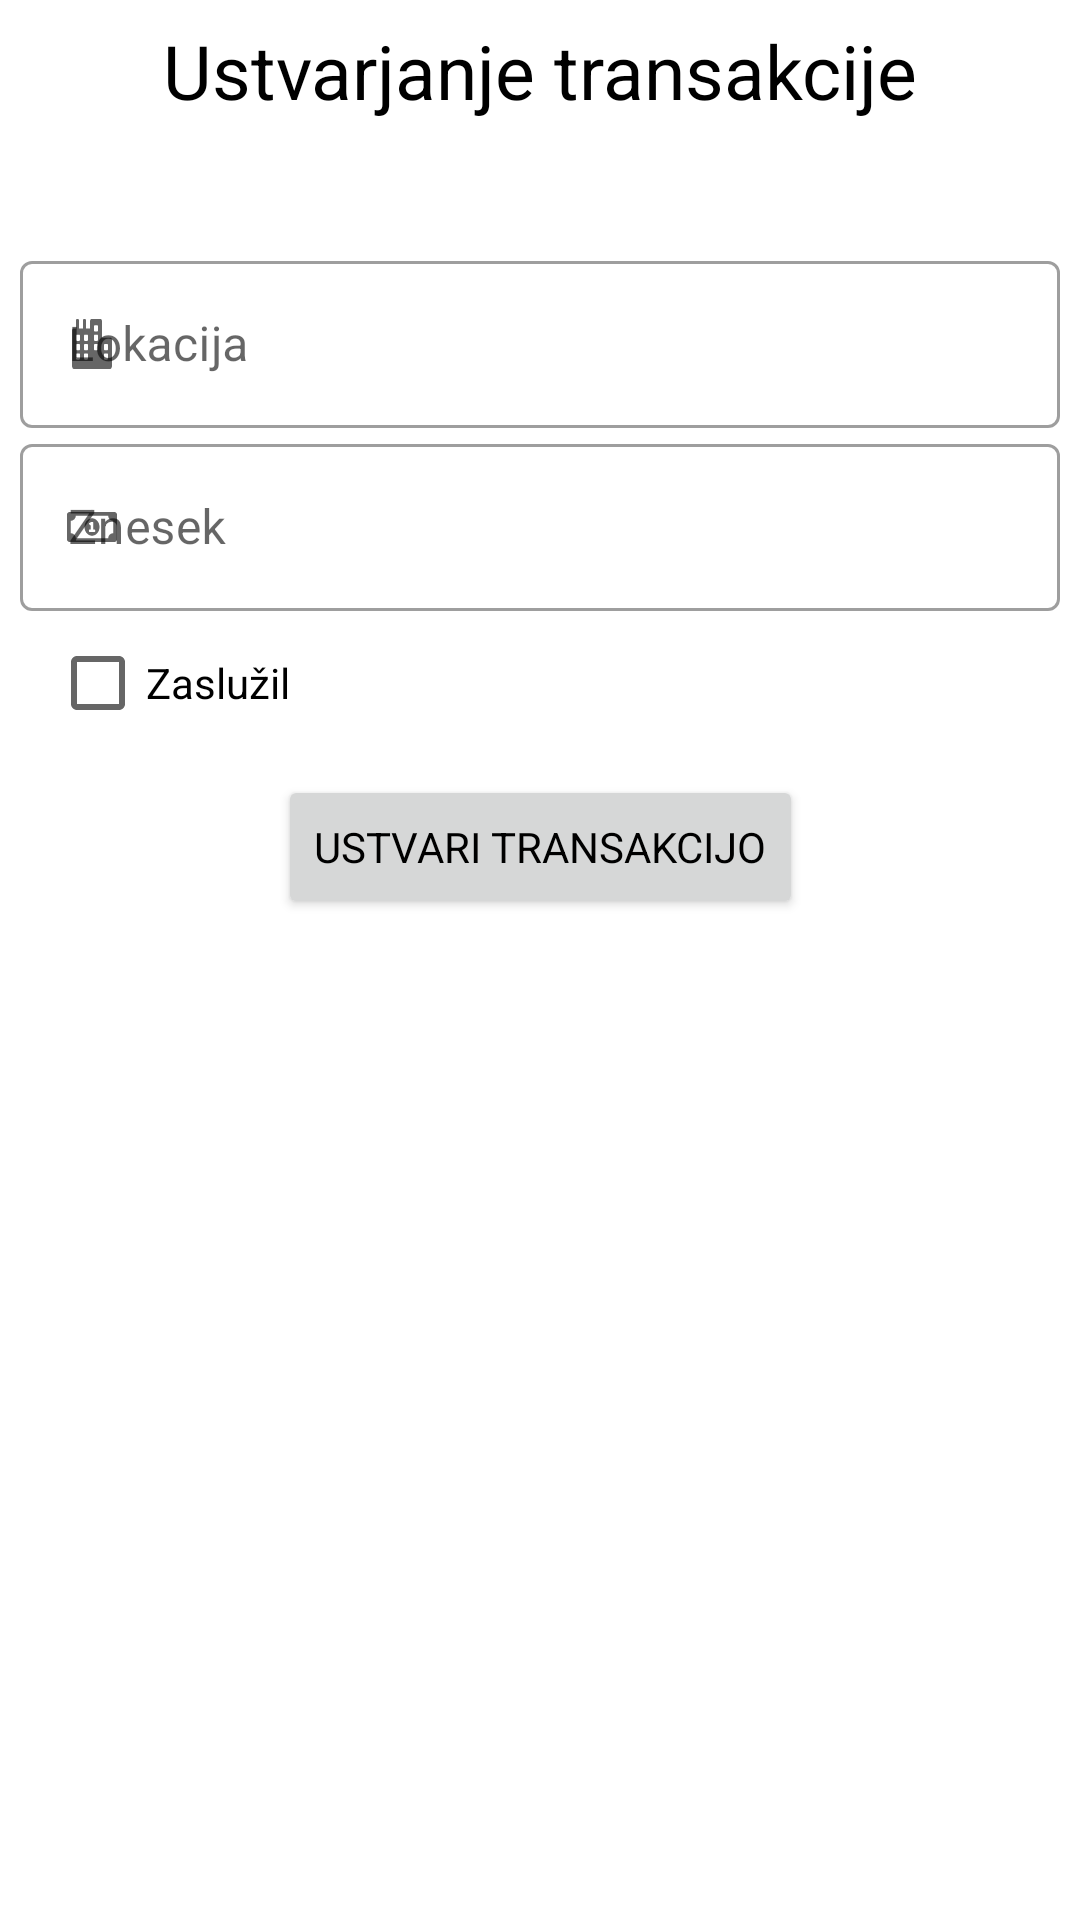

Layout XML and referenced resources for this Android screen:
<!-- AndroidManifest.xml: application theme AppTheme -->
<!-- res/layout/fragment_transaction.xml -->
<?xml version="1.0" encoding="utf-8"?>
<androidx.constraintlayout.widget.ConstraintLayout xmlns:android="http://schemas.android.com/apk/res/android"
    xmlns:app="http://schemas.android.com/apk/res-auto"
    xmlns:tools="http://schemas.android.com/tools"
    android:layout_width="match_parent"
    android:layout_height="match_parent"
    android:padding="20px"
    tools:context=".fragments.TransactionFragment">

    <TextView
        android:id="@+id/textView"
        android:layout_width="wrap_content"
        android:layout_height="wrap_content"
        android:text="@string/create_transactionTitle"
        app:layout_constraintLeft_toLeftOf="parent"
        app:layout_constraintRight_toRightOf="parent"
        android:textSize="@dimen/account_creation_size"
        tools:ignore="MissingConstraints" />

    <androidx.constraintlayout.widget.Guideline
        android:id="@+id/guideline"
        android:layout_width="wrap_content"
        android:layout_height="wrap_content"
        android:orientation="horizontal"
        app:layout_constraintGuide_begin="75dp"
        />

    <com.google.android.material.textfield.TextInputLayout
        android:id="@+id/location"
        android:layout_width="match_parent"
        android:layout_height="wrap_content"
        app:layout_constraintTop_toBottomOf="@id/guideline"
        app:layout_constraintLeft_toLeftOf="parent"
        app:startIconDrawable="@drawable/ic_city_solid"
        android:hint="Lokacija"
        style="@style/Widget.MaterialComponents.TextInputLayout.OutlinedBox">

        <com.google.android.material.textfield.TextInputEditText
            android:id="@+id/location_text"
            android:layout_width="match_parent"
            android:layout_height="wrap_content"/>
    </com.google.android.material.textfield.TextInputLayout>


    <com.google.android.material.textfield.TextInputLayout
        android:id="@+id/amount"
        android:layout_width="match_parent"
        android:layout_height="wrap_content"
        app:layout_constraintTop_toBottomOf="@id/location"

        app:startIconDrawable="@drawable/ic_money_bill_alt_regular"
        android:hint="Znesek"
        style="@style/Widget.MaterialComponents.TextInputLayout.OutlinedBox">

        <com.google.android.material.textfield.TextInputEditText
            android:id="@+id/amount_text"
            android:layout_width="match_parent"
            android:layout_height="wrap_content"/>
    </com.google.android.material.textfield.TextInputLayout>

    <CheckBox
        android:id="@+id/earned"
        android:layout_width="wrap_content"
        android:layout_height="wrap_content"
        android:text="Zaslužil"
        android:layout_marginLeft="30px"
        app:layout_constraintLeft_toLeftOf="parent"
        app:layout_constraintTop_toBottomOf="@id/amount"/>


    <Button
        android:id="@+id/add_button"
        android:layout_width="wrap_content"
        android:layout_height="wrap_content"
        android:text="Ustvari transakcijo"
        android:layout_marginTop="20px"
        app:icon="@drawable/ic_plus22"
        app:layout_constraintTop_toBottomOf="@id/earned"
        app:layout_constraintLeft_toLeftOf="parent"
        app:layout_constraintRight_toRightOf="parent"
        />
</androidx.constraintlayout.widget.ConstraintLayout>
<!-- resources referenced by this layout -->
<resources>
  <dimen name="account_creation_size">25dp</dimen>
  <!-- drawable ic_city_solid (drawable) -->
  <vector android:height="50px" android:viewportHeight="512"
      android:viewportWidth="640" android:width="40px" xmlns:android="http://schemas.android.com/apk/res/android">
      <path android:fillColor="#000000" android:pathData="M616,192L480,192L480,24c0,-13.26 -10.74,-24 -24,-24L312,0c-13.26,0 -24,10.74 -24,24v72h-64L224,16c0,-8.84 -7.16,-16 -16,-16h-16c-8.84,0 -16,7.16 -16,16v80h-64L112,16c0,-8.84 -7.16,-16 -16,-16L80,0c-8.84,0 -16,7.16 -16,16v80L24,96c-13.26,0 -24,10.74 -24,24v360c0,17.67 14.33,32 32,32h576c17.67,0 32,-14.33 32,-32L640,216c0,-13.26 -10.75,-24 -24,-24zM128,404c0,6.63 -5.37,12 -12,12L76,416c-6.63,0 -12,-5.37 -12,-12v-40c0,-6.63 5.37,-12 12,-12h40c6.63,0 12,5.37 12,12v40zM128,308c0,6.63 -5.37,12 -12,12L76,320c-6.63,0 -12,-5.37 -12,-12v-40c0,-6.63 5.37,-12 12,-12h40c6.63,0 12,5.37 12,12v40zM128,212c0,6.63 -5.37,12 -12,12L76,224c-6.63,0 -12,-5.37 -12,-12v-40c0,-6.63 5.37,-12 12,-12h40c6.63,0 12,5.37 12,12v40zM256,404c0,6.63 -5.37,12 -12,12h-40c-6.63,0 -12,-5.37 -12,-12v-40c0,-6.63 5.37,-12 12,-12h40c6.63,0 12,5.37 12,12v40zM256,308c0,6.63 -5.37,12 -12,12h-40c-6.63,0 -12,-5.37 -12,-12v-40c0,-6.63 5.37,-12 12,-12h40c6.63,0 12,5.37 12,12v40zM256,212c0,6.63 -5.37,12 -12,12h-40c-6.63,0 -12,-5.37 -12,-12v-40c0,-6.63 5.37,-12 12,-12h40c6.63,0 12,5.37 12,12v40zM416,308c0,6.63 -5.37,12 -12,12h-40c-6.63,0 -12,-5.37 -12,-12v-40c0,-6.63 5.37,-12 12,-12h40c6.63,0 12,5.37 12,12v40zM416,212c0,6.63 -5.37,12 -12,12h-40c-6.63,0 -12,-5.37 -12,-12v-40c0,-6.63 5.37,-12 12,-12h40c6.63,0 12,5.37 12,12v40zM416,116c0,6.63 -5.37,12 -12,12h-40c-6.63,0 -12,-5.37 -12,-12L352,76c0,-6.63 5.37,-12 12,-12h40c6.63,0 12,5.37 12,12v40zM576,404c0,6.63 -5.37,12 -12,12h-40c-6.63,0 -12,-5.37 -12,-12v-40c0,-6.63 5.37,-12 12,-12h40c6.63,0 12,5.37 12,12v40zM576,308c0,6.63 -5.37,12 -12,12h-40c-6.63,0 -12,-5.37 -12,-12v-40c0,-6.63 5.37,-12 12,-12h40c6.63,0 12,5.37 12,12v40z"/>
  </vector>
  <!-- drawable ic_money_bill_alt_regular (drawable) -->
  <vector android:height="40px" android:viewportHeight="512"
      android:viewportWidth="640" android:width="50px" xmlns:android="http://schemas.android.com/apk/res/android">
      <path android:fillColor="#000000" android:pathData="M320,144c-53.02,0 -96,50.14 -96,112 0,61.85 42.98,112 96,112 53,0 96,-50.13 96,-112 0,-61.86 -42.98,-112 -96,-112zM360,312c0,4.42 -3.58,8 -8,8h-64c-4.42,0 -8,-3.58 -8,-8v-16c0,-4.42 3.58,-8 8,-8h16v-55.44l-0.47,0.31a7.992,7.992 0,0 1,-11.09 -2.22l-8.88,-13.31a7.992,7.992 0,0 1,2.22 -11.09l15.33,-10.22a23.99,23.99 0,0 1,13.31 -4.03L328,192c4.42,0 8,3.58 8,8v88h16c4.42,0 8,3.58 8,8v16zM608,64L32,64C14.33,64 0,78.33 0,96v320c0,17.67 14.33,32 32,32h576c17.67,0 32,-14.33 32,-32L640,96c0,-17.67 -14.33,-32 -32,-32zM592,336c-35.35,0 -64,28.65 -64,64L112,400c0,-35.35 -28.65,-64 -64,-64L48,176c35.35,0 64,-28.65 64,-64h416c0,35.35 28.65,64 64,64v160z"/>
  </vector>
  <string name="create_transactionTitle">Ustvarjanje transakcije</string>
  <style name="AppTheme" parent="Theme.MaterialComponents.DayNight">
          
          <item name="colorPrimary">@color/colorPrimary</item>
          <item name="colorPrimaryDark">@color/colorPrimaryDark</item>
          <item name="colorAccent">@color/colorAccent</item>
          <item name="android:textColor">#000000</item>
          <item name="fontFamily">@font/sans_light</item>
      </style>
  <color name="colorPrimary">#c5e1a5</color>
  <color name="colorPrimaryDark">#94af76</color>
  <color name="colorAccent">#ffee58</color>
</resources>
